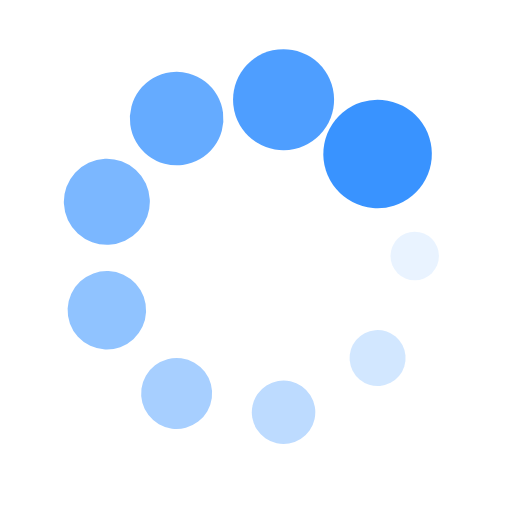
t = 0.00 s
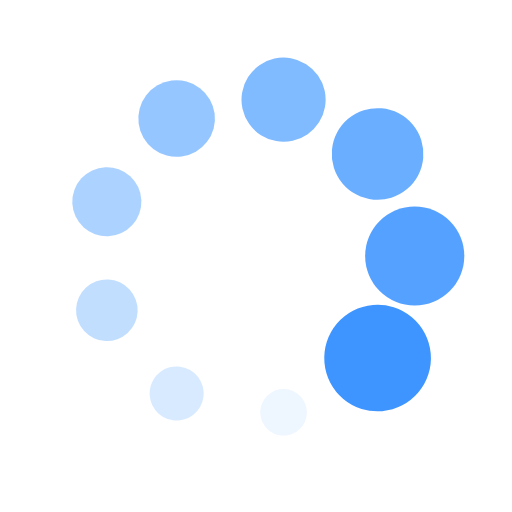
t = 0.53 s
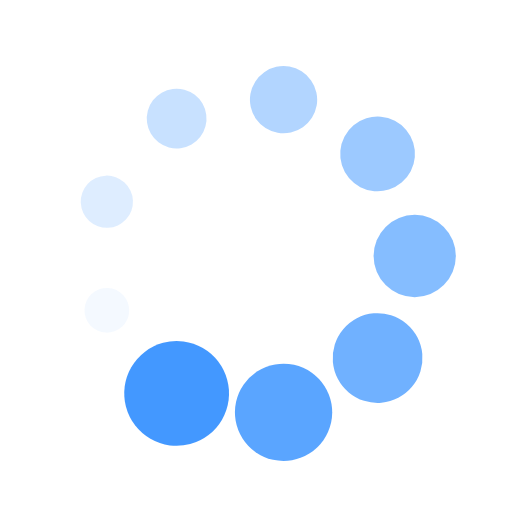
t = 1.06 s
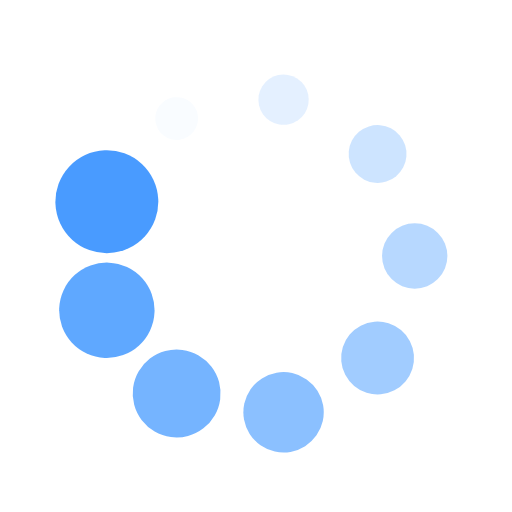
t = 1.60 s

The animated SVG that drew these frames (rendered in a browser with its animation timeline set to each time). Animation: 18 SMIL elements (animate=9,animateTransform=9); one cycle of 2.13 s, repeats indefinitely.

<?xml version="1.0" encoding="utf-8"?>
<svg xmlns="http://www.w3.org/2000/svg" xmlns:xlink="http://www.w3.org/1999/xlink" style="margin: auto; background: none; display: block; shape-rendering: auto;" width="100px" height="100px" viewBox="0 0 100 100" preserveAspectRatio="xMidYMid">
<g transform="translate(81,50)">
<g transform="rotate(0)">
<circle cx="0" cy="0" r="4" fill="#3993ff" fill-opacity="1">
  <animateTransform attributeName="transform" type="scale" begin="-1.8912529550827422s" values="2.65 2.65;1 1" keyTimes="0;1" dur="2.127659574468085s" repeatCount="indefinite"></animateTransform>
  <animate attributeName="fill-opacity" keyTimes="0;1" dur="2.127659574468085s" repeatCount="indefinite" values="1;0" begin="-1.8912529550827422s"></animate>
</circle>
</g>
</g><g transform="translate(73.74737773668832,69.92641590028272)">
<g transform="rotate(40)">
<circle cx="0" cy="0" r="4" fill="#3993ff" fill-opacity="0.8888888888888888">
  <animateTransform attributeName="transform" type="scale" begin="-1.6548463356973993s" values="2.65 2.65;1 1" keyTimes="0;1" dur="2.127659574468085s" repeatCount="indefinite"></animateTransform>
  <animate attributeName="fill-opacity" keyTimes="0;1" dur="2.127659574468085s" repeatCount="indefinite" values="1;0" begin="-1.6548463356973993s"></animate>
</circle>
</g>
</g><g transform="translate(55.38309350767484,80.52904034337845)">
<g transform="rotate(80)">
<circle cx="0" cy="0" r="4" fill="#3993ff" fill-opacity="0.7777777777777778">
  <animateTransform attributeName="transform" type="scale" begin="-1.4184397163120566s" values="2.65 2.65;1 1" keyTimes="0;1" dur="2.127659574468085s" repeatCount="indefinite"></animateTransform>
  <animate attributeName="fill-opacity" keyTimes="0;1" dur="2.127659574468085s" repeatCount="indefinite" values="1;0" begin="-1.4184397163120566s"></animate>
</circle>
</g>
</g><g transform="translate(34.50000000000001,76.84678751731761)">
<g transform="rotate(119.99999999999999)">
<circle cx="0" cy="0" r="4" fill="#3993ff" fill-opacity="0.6666666666666666">
  <animateTransform attributeName="transform" type="scale" begin="-1.1820330969267139s" values="2.65 2.65;1 1" keyTimes="0;1" dur="2.127659574468085s" repeatCount="indefinite"></animateTransform>
  <animate attributeName="fill-opacity" keyTimes="0;1" dur="2.127659574468085s" repeatCount="indefinite" values="1;0" begin="-1.1820330969267139s"></animate>
</circle>
</g>
</g><g transform="translate(20.869528755636843,60.602624443095735)">
<g transform="rotate(160)">
<circle cx="0" cy="0" r="4" fill="#3993ff" fill-opacity="0.5555555555555556">
  <animateTransform attributeName="transform" type="scale" begin="-0.9456264775413711s" values="2.65 2.65;1 1" keyTimes="0;1" dur="2.127659574468085s" repeatCount="indefinite"></animateTransform>
  <animate attributeName="fill-opacity" keyTimes="0;1" dur="2.127659574468085s" repeatCount="indefinite" values="1;0" begin="-0.9456264775413711s"></animate>
</circle>
</g>
</g><g transform="translate(20.86952875563684,39.39737555690427)">
<g transform="rotate(200)">
<circle cx="0" cy="0" r="4" fill="#3993ff" fill-opacity="0.4444444444444444">
  <animateTransform attributeName="transform" type="scale" begin="-0.7092198581560283s" values="2.65 2.65;1 1" keyTimes="0;1" dur="2.127659574468085s" repeatCount="indefinite"></animateTransform>
  <animate attributeName="fill-opacity" keyTimes="0;1" dur="2.127659574468085s" repeatCount="indefinite" values="1;0" begin="-0.7092198581560283s"></animate>
</circle>
</g>
</g><g transform="translate(34.499999999999986,23.15321248268241)">
<g transform="rotate(239.99999999999997)">
<circle cx="0" cy="0" r="4" fill="#3993ff" fill-opacity="0.3333333333333333">
  <animateTransform attributeName="transform" type="scale" begin="-0.47281323877068554s" values="2.65 2.65;1 1" keyTimes="0;1" dur="2.127659574468085s" repeatCount="indefinite"></animateTransform>
  <animate attributeName="fill-opacity" keyTimes="0;1" dur="2.127659574468085s" repeatCount="indefinite" values="1;0" begin="-0.47281323877068554s"></animate>
</circle>
</g>
</g><g transform="translate(55.38309350767483,19.47095965662155)">
<g transform="rotate(280)">
<circle cx="0" cy="0" r="4" fill="#3993ff" fill-opacity="0.2222222222222222">
  <animateTransform attributeName="transform" type="scale" begin="-0.23640661938534277s" values="2.65 2.65;1 1" keyTimes="0;1" dur="2.127659574468085s" repeatCount="indefinite"></animateTransform>
  <animate attributeName="fill-opacity" keyTimes="0;1" dur="2.127659574468085s" repeatCount="indefinite" values="1;0" begin="-0.23640661938534277s"></animate>
</circle>
</g>
</g><g transform="translate(73.7473777366883,30.073584099717273)">
<g transform="rotate(320)">
<circle cx="0" cy="0" r="4" fill="#3993ff" fill-opacity="0.1111111111111111">
  <animateTransform attributeName="transform" type="scale" begin="0s" values="2.65 2.65;1 1" keyTimes="0;1" dur="2.127659574468085s" repeatCount="indefinite"></animateTransform>
  <animate attributeName="fill-opacity" keyTimes="0;1" dur="2.127659574468085s" repeatCount="indefinite" values="1;0" begin="0s"></animate>
</circle>
</g>
</g>
<!-- [ldio] generated by https://loading.io/ --></svg>
